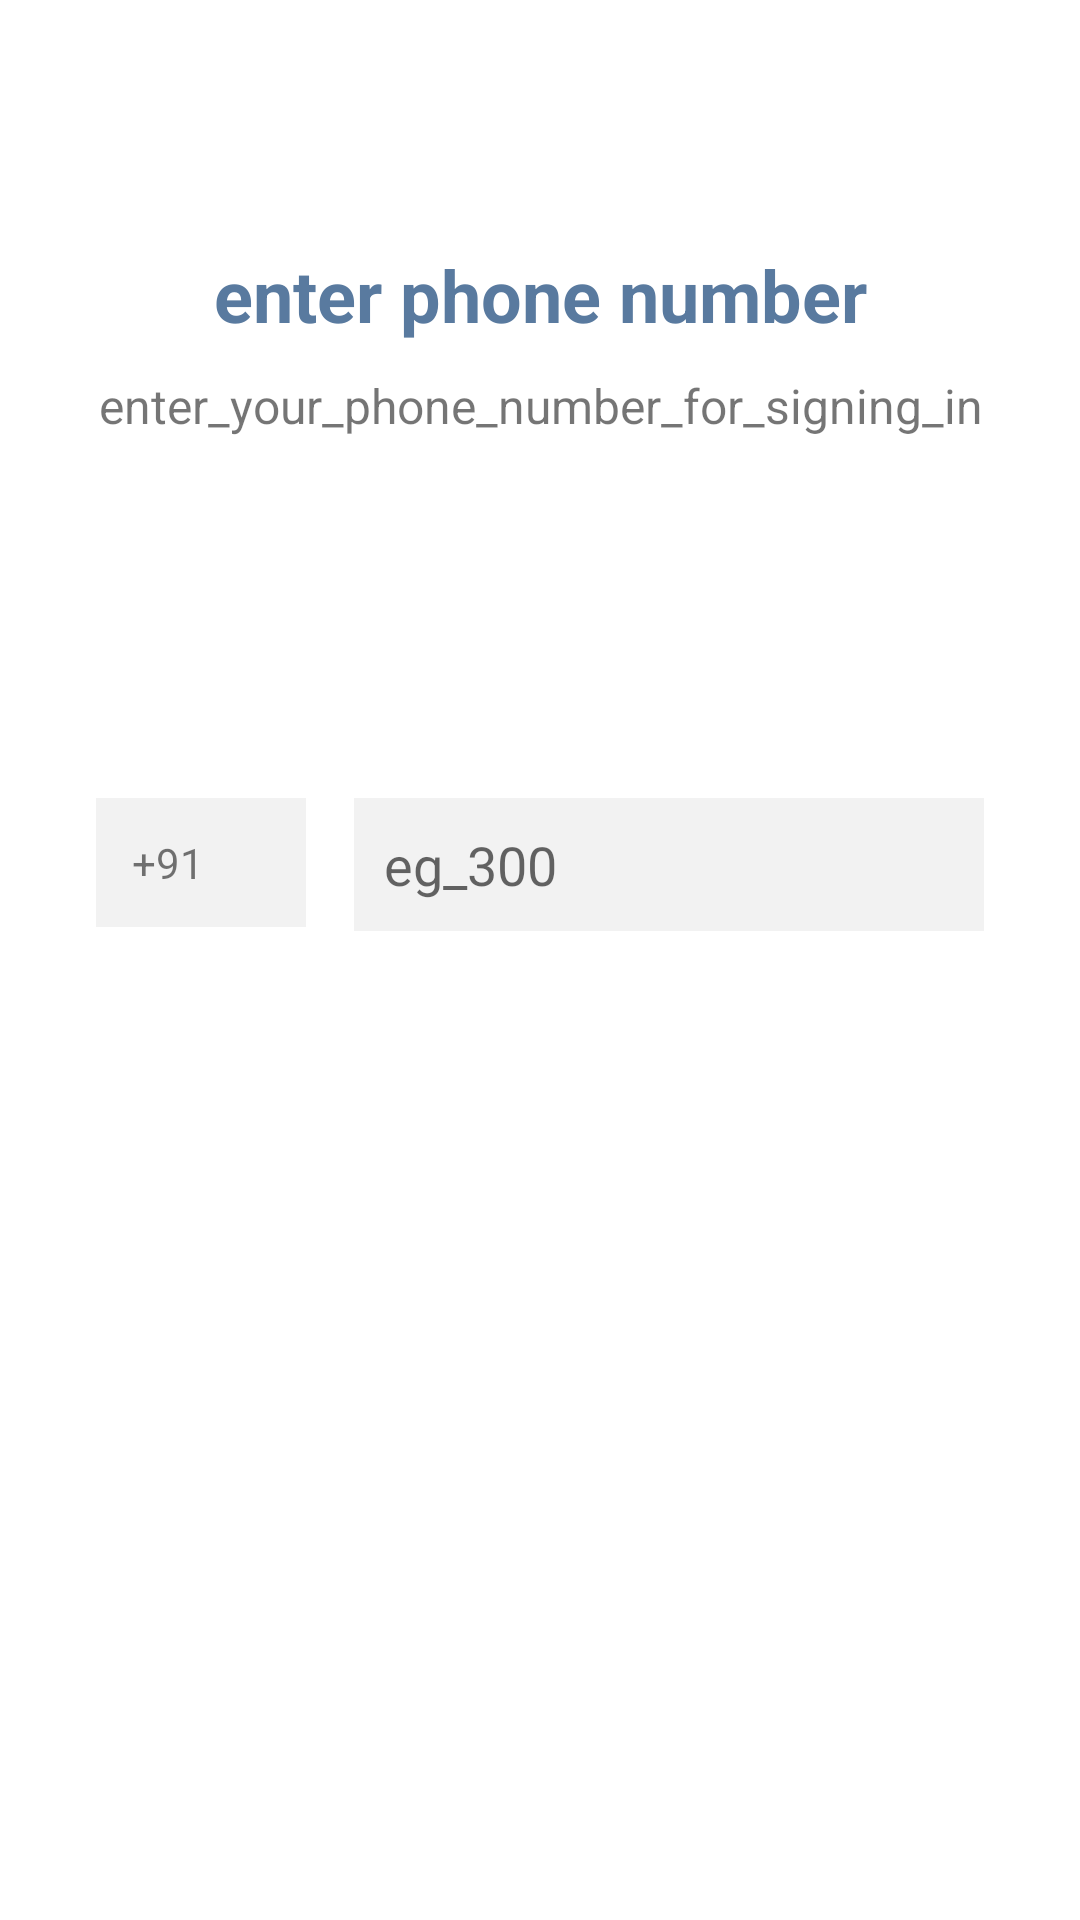

Reconstruct the res/layout file that produces this screen, plus the resources it refers to.
<!-- AndroidManifest.xml: application theme Theme.PhoneAuth -->
<!-- res/layout/activity_login.xml -->
<?xml version="1.0" encoding="utf-8"?>
<androidx.constraintlayout.widget.ConstraintLayout xmlns:android="http://schemas.android.com/apk/res/android"
    xmlns:app="http://schemas.android.com/apk/res-auto"
    xmlns:tools="http://schemas.android.com/tools"
    android:layout_width="match_parent"
    android:layout_height="match_parent"
    tools:context=".LoginActivity">

    <ImageView
        android:id="@+id/imageView"
        android:layout_width="wrap_content"
        android:layout_height="wrap_content"
        android:layout_marginTop="32dp"
        app:layout_constraintEnd_toEndOf="parent"
        app:layout_constraintStart_toStartOf="parent"
        app:layout_constraintTop_toTopOf="parent"
        app:srcCompat="@drawable/ic_loginpage"
        android:contentDescription="logo" />

    <TextView
        android:id="@+id/textView"
        android:layout_width="wrap_content"
        android:layout_height="wrap_content"
        android:layout_marginTop="50sp"
        android:text="enter phone number"
        android:textColor="@color/colorPrimaryDark"
        android:textStyle="bold"
        android:textSize="24sp"
        app:layout_constraintEnd_toEndOf="parent"
        app:layout_constraintStart_toStartOf="parent"
        app:layout_constraintTop_toBottomOf="@+id/imageView" />

    <TextView
        android:id="@+id/textView2"
        android:layout_width="0dp"
        android:layout_height="wrap_content"
        android:layout_marginStart="24dp"
        android:layout_marginTop="10dp"
        android:layout_marginEnd="24dp"
        android:textSize="16sp"
        android:text="enter_your_phone_number_for_signing_in"
        app:layout_constraintEnd_toEndOf="parent"
        app:layout_constraintStart_toStartOf="parent"
        app:layout_constraintTop_toBottomOf="@+id/textView"
        android:textAlignment="center"/>

    <EditText
        android:id="@+id/phonenumber_edittext_id"
        android:layout_width="0dp"
        android:layout_height="wrap_content"
        android:layout_marginStart="16dp"
        android:layout_marginTop="120dp"
        android:layout_marginEnd="32dp"
        android:background="@color/lightGrey"
        android:hint="eg_300"
        android:inputType="phone"
        android:padding="10dp"
        app:layout_constraintEnd_toEndOf="parent"
        app:layout_constraintStart_toEndOf="@+id/countrycode_edittext_id"
        app:layout_constraintTop_toBottomOf="@+id/textView2"
        android:importantForAutofill="no" />

    <TextView
        android:id="@+id/countrycode_edittext_id"
        android:layout_width="70dp"
        android:layout_height="wrap_content"
        android:layout_marginStart="32dp"
        android:layout_marginTop="120dp"
        android:padding="12sp"
        android:ems="10"
        android:background="@color/lightGrey"
        android:text="+91"
        app:layout_constraintStart_toStartOf="parent"
        app:layout_constraintTop_toBottomOf="@+id/textView2" />

    <Button
        android:id="@+id/verifynumber_btn_id"
        android:layout_width="match_parent"
        android:layout_height="wrap_content"
        android:layout_marginStart="32dp"
        android:layout_marginTop="24dp"
        android:layout_marginEnd="32dp"
        android:background="@drawable/button_background"
        android:foreground="?android:attr/selectableItemBackground"
        android:onClick="verifyNumberBtn"
        android:text="verify number"
        android:textAllCaps="false"
        android:textColor="@android:color/white"
        app:layout_constraintEnd_toEndOf="parent"
        app:layout_constraintStart_toStartOf="parent"
        app:layout_constraintTop_toBottomOf="@+id/phonenumber_edittext_id" />

    <ProgressBar
        android:id="@+id/verifyprogressbar_id"
        style="?android:attr/progressBarStyle"
        android:layout_width="22dp"
        android:layout_height="22dp"
        android:visibility="invisible"
        android:theme="@style/AppTheme.WhiteAccent"
        android:layout_marginEnd="16dp"
        app:layout_constraintBottom_toBottomOf="@+id/verifynumber_btn_id"
        app:layout_constraintEnd_toEndOf="@+id/verifynumber_btn_id"
        app:layout_constraintTop_toTopOf="@+id/verifynumber_btn_id" />

    <TextView
        android:id="@+id/fillnumber_id"
        android:layout_width="wrap_content"
        android:layout_height="wrap_content"
        android:textAlignment="center"
        android:layout_marginTop="24dp"
        android:text="textview"
        android:textColor="@android:color/holo_red_light"
        android:visibility="invisible"
        app:layout_constraintEnd_toEndOf="parent"
        app:layout_constraintStart_toStartOf="parent"
        app:layout_constraintTop_toBottomOf="@id/verifynumber_btn_id" />


</androidx.constraintlayout.widget.ConstraintLayout>
<!-- resources referenced by this layout -->
<resources>
  <color name="colorPrimaryDark">#597a9f</color>
  <color name="lightGrey">#F2F2F2</color>
  <style name="AppTheme.WhiteAccent">
          <item name="colorAccent">@android:color/white</item> 
      </style>
  <style name="Theme.PhoneAuth" parent="Theme.MaterialComponents.DayNight.DarkActionBar">
          
          <item name="colorPrimary">@color/purple_500</item>
          <item name="colorPrimaryVariant">@color/purple_700</item>
          <item name="colorOnPrimary">@color/white</item>
          
          <item name="colorSecondary">@color/teal_200</item>
          <item name="colorSecondaryVariant">@color/teal_700</item>
          <item name="colorOnSecondary">@color/black</item>
          
          <item name="android:statusBarColor">?attr/colorPrimaryVariant</item>
          
      </style>
  <color name="purple_500">#FF6200EE</color>
  <color name="purple_700">#FF3700B3</color>
  <color name="white">#FFFFFFFF</color>
  <color name="teal_200">#FF03DAC5</color>
  <color name="teal_700">#FF018786</color>
  <color name="black">#FF000000</color>
</resources>
